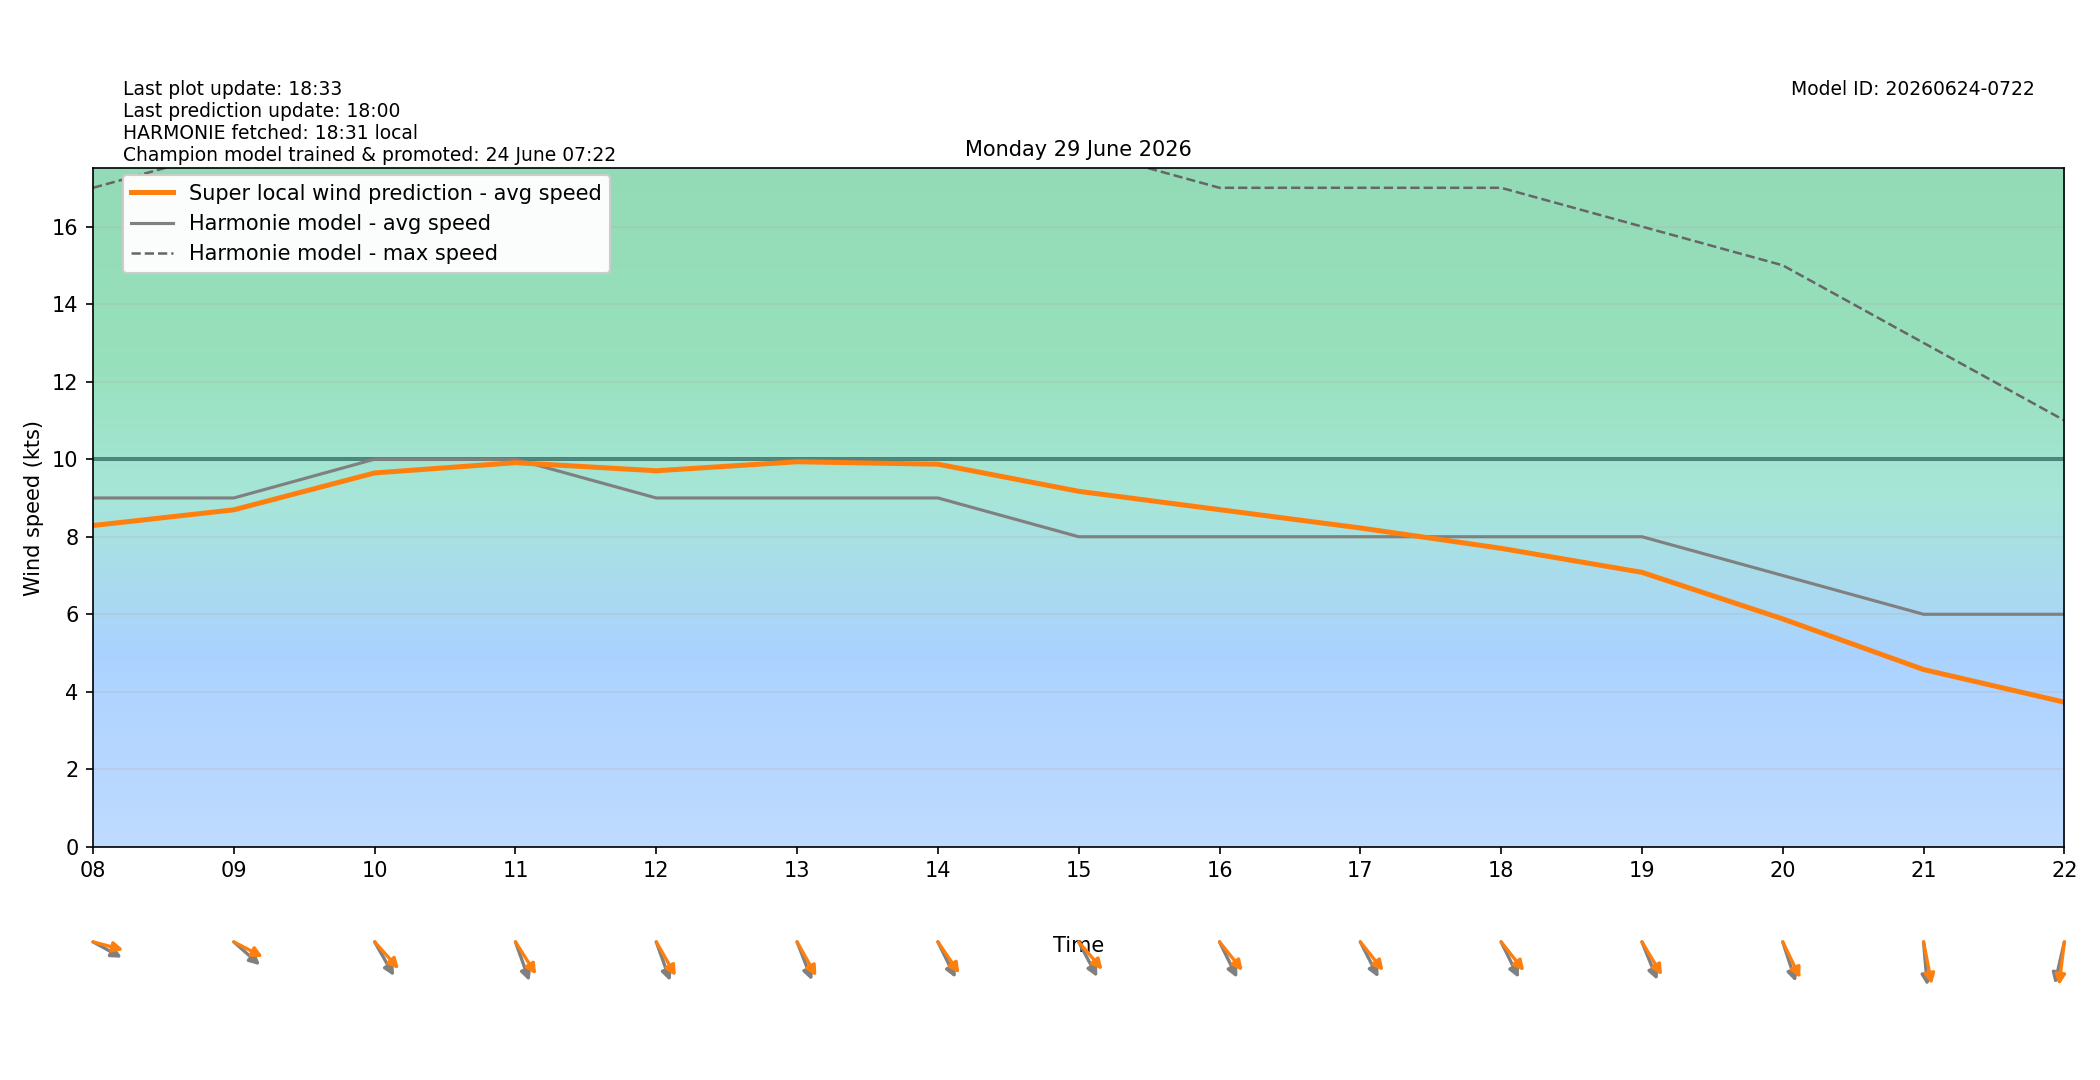

The table this chart was drawn from, first rows:
target_time_utc, target_time_local, hour_utc, hour_local, forecast_wind_speed, forecast_wind_min, forecast_wind_max, lstm_pred_wind_speed, delta_speed_lstm_minus_forecast, forecast_wind_dir_deg, lstm_pred_wind_dir_deg, delta_dir_lstm_minus_forecast
2026-06-28T22:00:00Z, 2026-06-29T00:00:00+0200, 22, 00, 8.0, 8.0, 14.0, 5.913, -2.087, 242.0, 242.4, 0.371
2026-06-28T23:00:00Z, 2026-06-29T01:00:00+0200, 23, 01, 7.0, 7.0, 15.0, 5.402, -1.598, 232.0, 227.7, -4.269
2026-06-29T00:00:00Z, 2026-06-29T02:00:00+0200, 00, 02, 7.0, 7.0, 12.0, 5.093, -1.907, 231.0, 226.2, -4.818
2026-06-29T01:00:00Z, 2026-06-29T03:00:00+0200, 01, 03, 9.0, 9.0, 16.0, 7.12, -1.88, 257.0, 253.8, -3.227
2026-06-29T02:00:00Z, 2026-06-29T04:00:00+0200, 02, 04, 11.0, 11.0, 21.0, 9.324, -1.676, 271.0, 264.3, -6.69
2026-06-29T03:00:00Z, 2026-06-29T05:00:00+0200, 03, 05, 8.0, 8.0, 19.0, 6.978, -1.022, 276.0, 267.4, -8.561
2026-06-29T04:00:00Z, 2026-06-29T06:00:00+0200, 04, 06, 6.0, 6.0, 15.0, 5.522, -0.4781, 268.0, 258.2, -9.793
2026-06-29T05:00:00Z, 2026-06-29T07:00:00+0200, 05, 07, 8.0, 8.0, 15.0, 7.046, -0.9537, 292.0, 282.5, -9.497
2026-06-29T06:00:00Z, 2026-06-29T08:00:00+0200, 06, 08, 9.0, 9.0, 17.0, 8.289, -0.711, 291.0, 280.5, -10.47
2026-06-29T07:00:00Z, 2026-06-29T09:00:00+0200, 07, 09, 9.0, 9.0, 18.0, 8.694, -0.3057, 302.0, 290.1, -11.88
2026-06-29T08:00:00Z, 2026-06-29T10:00:00+0200, 08, 10, 10.0, 10.0, 19.0, 9.646, -0.3545, 321.0, 308.3, -12.74
2026-06-29T09:00:00Z, 2026-06-29T11:00:00+0200, 09, 11, 10.0, 10.0, 19.0, 9.91, -0.08961, 333.0, 318, -14.99
2026-06-29T10:00:00Z, 2026-06-29T12:00:00+0200, 10, 12, 9.0, 9.0, 19.0, 9.702, 0.7018, 333.0, 321, -11.99
2026-06-29T11:00:00Z, 2026-06-29T13:00:00+0200, 11, 13, 9.0, 9.0, 19.0, 9.933, 0.9333, 331.0, 321.5, -9.509
2026-06-29T12:00:00Z, 2026-06-29T14:00:00+0200, 12, 14, 9.0, 9.0, 18.0, 9.871, 0.8712, 325.0, 315.9, -9.069
2026-06-29T13:00:00Z, 2026-06-29T15:00:00+0200, 13, 15, 8.0, 8.0, 18.0, 9.172, 1.172, 323.0, 309.4, -13.63
2026-06-29T14:00:00Z, 2026-06-29T16:00:00+0200, 14, 16, 8.0, 8.0, 17.0, 8.698, 0.6982, 325.0, 311.2, -13.83
2026-06-29T15:00:00Z, 2026-06-29T17:00:00+0200, 15, 17, 8.0, 8.0, 17.0, 8.226, 0.226, 324.0, 311.4, -12.63
2026-06-29T16:00:00Z, 2026-06-29T18:00:00+0200, 16, 18, 8.0, 8.0, 17.0, 7.701, -0.2992, 325.0, 311.6, -13.35
2026-06-29T17:00:00Z, 2026-06-29T19:00:00+0200, 17, 19, 8.0, 8.0, 16.0, 7.082, -0.9183, 330.0, 319.5, -10.51
2026-06-29T18:00:00Z, 2026-06-29T20:00:00+0200, 18, 20, 7.0, 7.0, 15.0, 5.88, -1.12, 335.0, 325.4, -9.604
2026-06-29T19:00:00Z, 2026-06-29T21:00:00+0200, 19, 21, 6.0, 6.0, 13.0, 4.574, -1.426, 353.0, 344.7, -8.345
2026-06-29T20:00:00Z, 2026-06-29T22:00:00+0200, 20, 22, 6.0, 6.0, 11.0, 3.732, -2.268, 18.0, 10.12, -7.883
2026-06-29T21:00:00Z, 2026-06-29T23:00:00+0200, 21, 23, 5.0, 5.0, 10.0, 2.977, -2.023, 23.0, 14.87, -8.133
